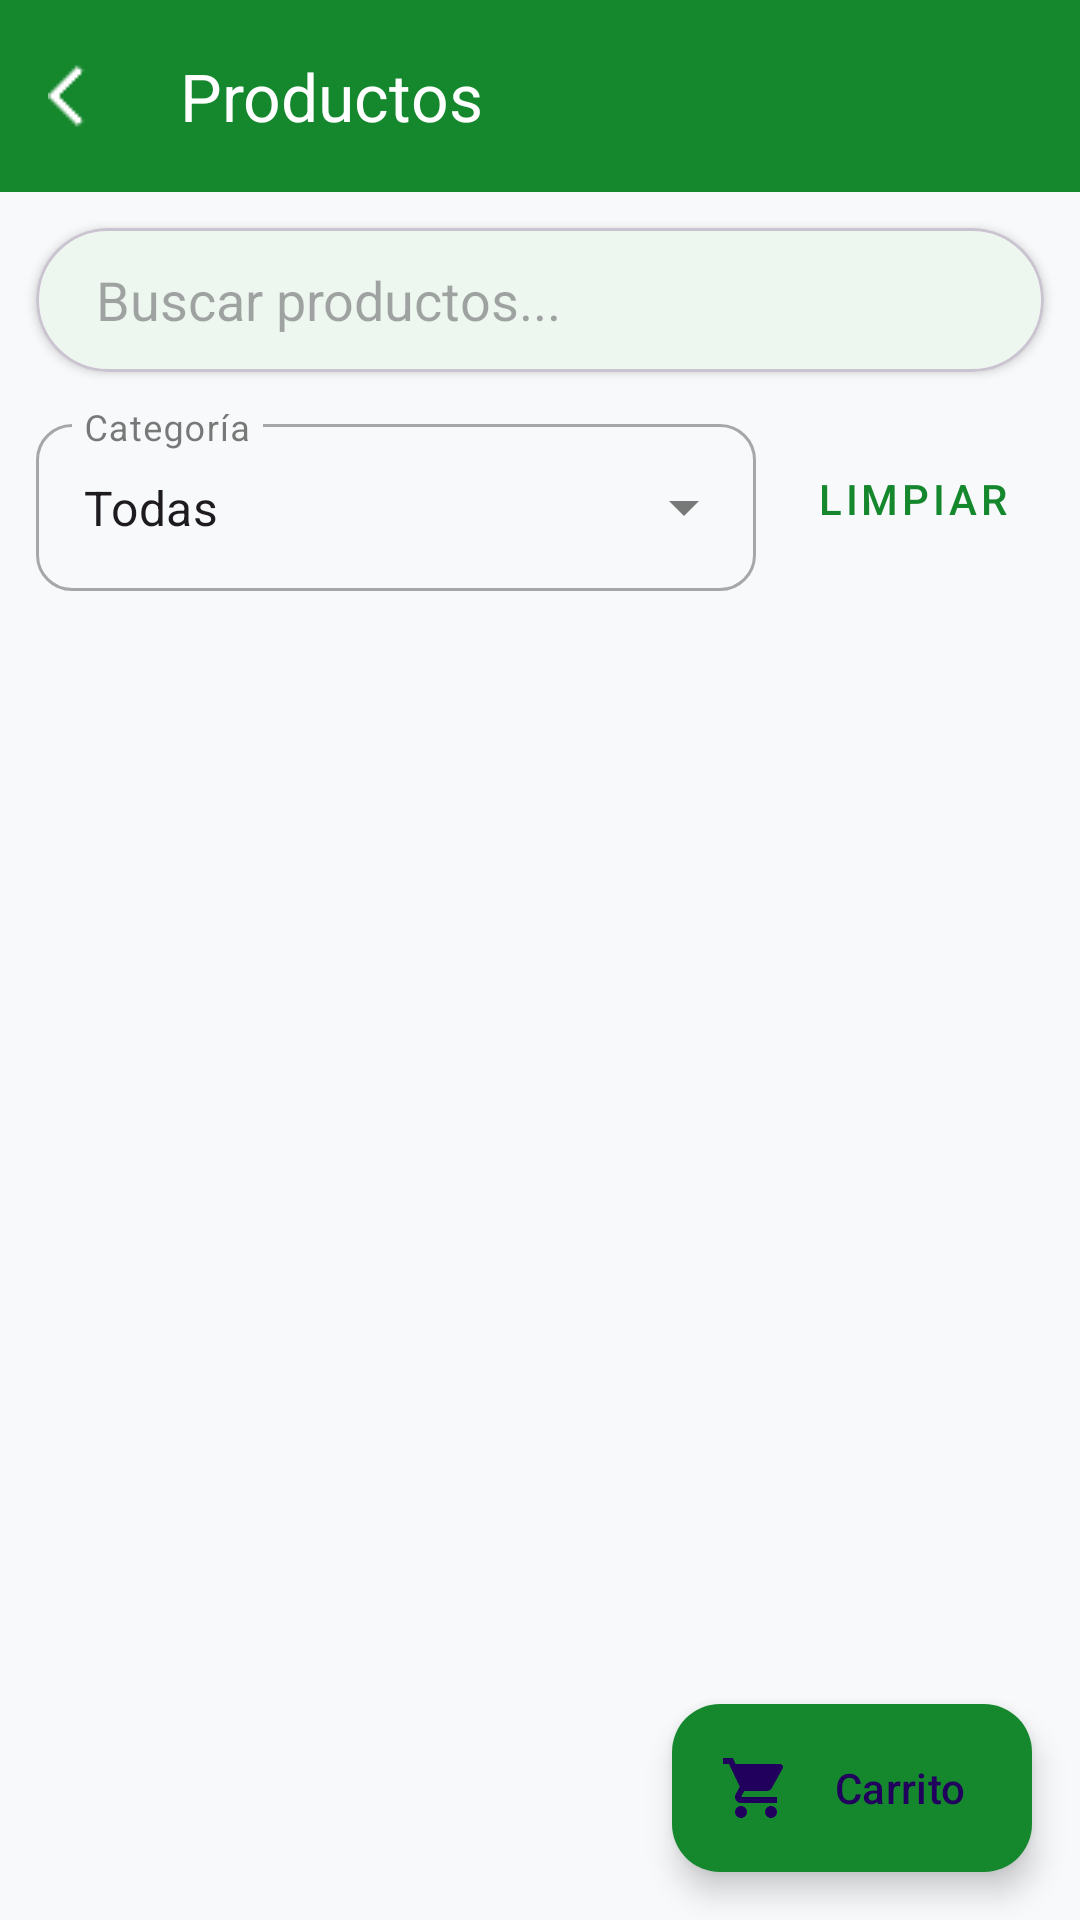

Here is an Android app screen rendered from its layout file. Give the layout XML and the strings, colors and styles it references.
<!-- AndroidManifest.xml: application theme Theme.DoloresApp -->
<!-- res/layout/activity_productos.xml -->
<?xml version="1.0" encoding="utf-8"?>
<androidx.coordinatorlayout.widget.CoordinatorLayout 
    xmlns:android="http://schemas.android.com/apk/res/android"
    xmlns:app="http://schemas.android.com/apk/res-auto"
    android:layout_width="match_parent"
    android:layout_height="match_parent"
    android:background="#F8F9FA">

    <com.google.android.material.appbar.AppBarLayout
        android:layout_width="match_parent"
        android:layout_height="wrap_content"
        android:background="@color/primary">

        <com.google.android.material.appbar.MaterialToolbar
            android:id="@+id/toolbar"
            android:layout_width="match_parent"
            android:layout_height="?attr/actionBarSize"
            app:title="Productos"
            app:titleTextColor="@android:color/white"
            app:navigationIcon="@drawable/ic_arrow_back"
            app:navigationIconTint="@android:color/white" />

    </com.google.android.material.appbar.AppBarLayout>

    <LinearLayout
        android:layout_width="match_parent"
        android:layout_height="match_parent"
        android:orientation="vertical"
        app:layout_behavior="@string/appbar_scrolling_view_behavior">

        
        <com.google.android.material.card.MaterialCardView
            android:layout_width="match_parent"
            android:layout_height="wrap_content"
            android:layout_margin="12dp"
            app:cardElevation="2dp"
            app:cardCornerRadius="24dp">

            <EditText
                android:id="@+id/etBuscar"
                android:layout_width="match_parent"
                android:layout_height="48dp"
                android:hint="Buscar productos..."
                android:paddingHorizontal="20dp"
                android:background="@android:color/transparent"
                android:drawableStart="@drawable/ic_search"
                android:drawablePadding="12dp"
                android:inputType="text"
                android:maxLines="1" />
        </com.google.android.material.card.MaterialCardView>

        
        <LinearLayout
            android:layout_width="match_parent"
            android:layout_height="wrap_content"
            android:layout_marginHorizontal="12dp"
            android:layout_marginBottom="8dp"
            android:orientation="horizontal"
            android:gravity="center_vertical">

            <com.google.android.material.textfield.TextInputLayout
                android:id="@+id/tilCategoria"
                android:layout_width="0dp"
                android:layout_height="wrap_content"
                android:layout_weight="1"
                style="@style/Widget.MaterialComponents.TextInputLayout.OutlinedBox.ExposedDropdownMenu"
                android:hint="Categoría"
                app:boxCornerRadiusTopStart="12dp"
                app:boxCornerRadiusTopEnd="12dp"
                app:boxCornerRadiusBottomStart="12dp"
                app:boxCornerRadiusBottomEnd="12dp">

                <AutoCompleteTextView
                    android:id="@+id/spinnerCategoria"
                    android:layout_width="match_parent"
                    android:layout_height="wrap_content"
                    android:inputType="none"
                    android:text="Todas" />
            </com.google.android.material.textfield.TextInputLayout>

            <com.google.android.material.button.MaterialButton
                android:id="@+id/btnLimpiarFiltro"
                android:layout_width="wrap_content"
                android:layout_height="wrap_content"
                android:layout_marginStart="8dp"
                android:text="Limpiar"
                style="@style/Widget.MaterialComponents.Button.TextButton" />
        </LinearLayout>

        <androidx.recyclerview.widget.RecyclerView
            android:id="@+id/recyclerProductos"
            android:layout_width="match_parent"
            android:layout_height="0dp"
            android:layout_weight="1"
            android:padding="6dp"
            android:clipToPadding="false" />

    </LinearLayout>

    
    <com.google.android.material.floatingactionbutton.ExtendedFloatingActionButton
        android:id="@+id/fabCarrito"
        android:layout_width="wrap_content"
        android:layout_height="wrap_content"
        android:layout_gravity="bottom|end"
        android:layout_margin="16dp"
        android:text="Carrito"
        app:icon="@drawable/ic_shopping_cart"
        app:backgroundTint="@color/primary" />

    <ProgressBar
        android:id="@+id/progressBar"
        android:layout_width="wrap_content"
        android:layout_height="wrap_content"
        android:layout_gravity="center"
        android:visibility="gone" />

</androidx.coordinatorlayout.widget.CoordinatorLayout>
<!-- resources referenced by this layout -->
<resources>
  <color name="primary">#15882E</color>
  <!-- drawable ic_arrow_back: png bitmap (drawable, 280 bytes) -->
  <!-- drawable ic_shopping_cart: png bitmap (drawable, 490 bytes) -->
  <style name="Theme.DoloresApp" parent="Base.Theme.DoloresApp" />
  <style name="Base.Theme.DoloresApp" parent="Theme.Material3.DayNight.NoActionBar">
          
          <item name="colorPrimary">@color/primary</item>
          <item name="colorPrimaryDark">@color/primary_dark</item>
          <item name="colorSecondary">@color/secondary</item>
          <item name="colorOnPrimary">@color/white</item>
          <item name="colorOnSecondary">@color/white</item>
          
          
          <item name="android:colorBackground">@color/background_light</item>
          <item name="colorSurface">@color/surface_light</item>
          <item name="colorOnSurface">@color/text_primary</item>
          
          
          <item name="android:statusBarColor">@android:color/transparent</item>
          <item name="android:navigationBarColor">@android:color/transparent</item>
          <item name="android:windowLayoutInDisplayCutoutMode">shortEdges</item>
          <item name="android:windowLightStatusBar">false</item>
          <item name="android:windowTranslucentStatus">false</item>
          
          
          <item name="colorError">@color/error</item>
      </style>
  <color name="primary_dark">#0D5E1F</color>
  <color name="secondary">#1FA0BC</color>
  <color name="white">#FFFFFF</color>
  <color name="background_light">#FFFFFF</color>
  <color name="surface_light">#FFFFFF</color>
  <color name="text_primary">#212121</color>
  <color name="error">#B00020</color>
</resources>
